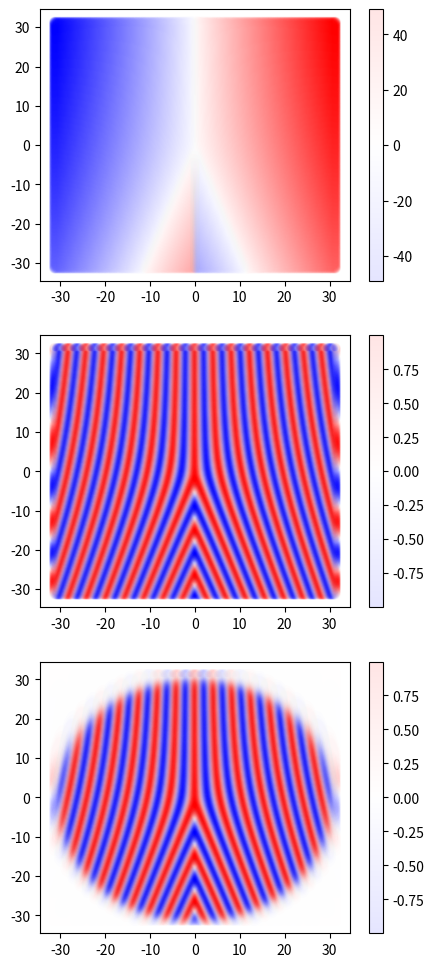
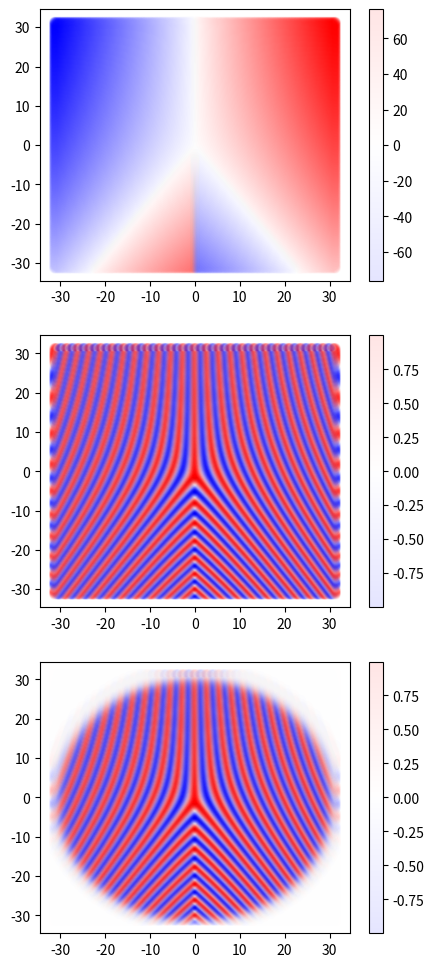
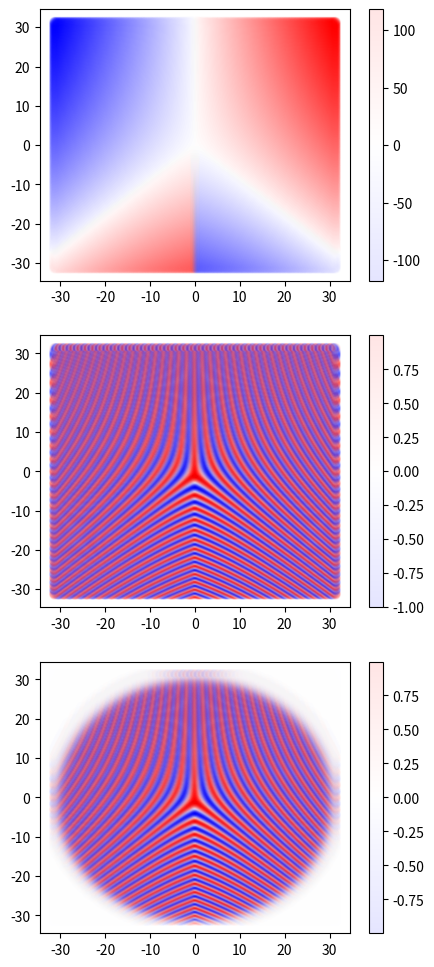
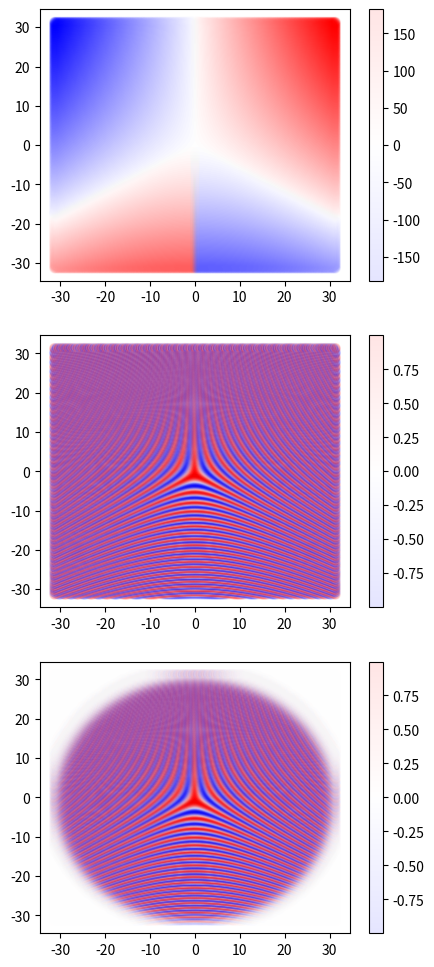
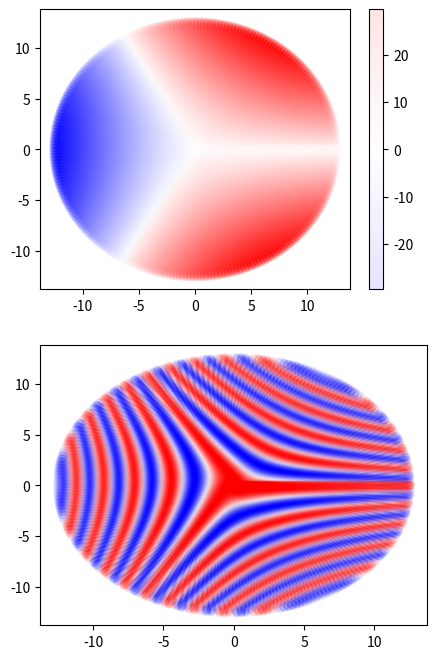

Here is the Python script that generated these plots, in order:
import numpy as np
import matplotlib.pyplot as plt


Lx = 20*np.pi
Ly = 20*np.pi
Nx = 256
Ny = 256
x = np.linspace(-Lx/2,Lx/2,Nx)
y = np.linspace(-Ly/2,Ly/2,Ny)
X,Y = np.meshgrid(x,y)
Rscale = .5
beta = .49




### SET 1 ###
angle_fctr = 2.25
theta = (2./angle_fctr)*(np.sqrt(X**2+Y**2))**(angle_fctr/2.)*np.sin((angle_fctr/2.)*np.arctan2(X,Y))
fig, ax = plt.subplots(nrows=3,ncols=1,figsize=(5,12))
im1 = ax[0].scatter(X,Y,c=theta,cmap='bwr',alpha=.1)
plt.colorbar(im1,ax=ax[0])
im2 = ax[1].scatter(X,Y,c=np.cos(theta),cmap='bwr',alpha=.1)
plt.colorbar(im2,ax=ax[1])
R = Rscale*(np.tanh(np.sqrt(Lx**2+Ly**2)*(beta-np.sqrt((X/Lx)**2+(Y/Ly)**2))/2)+1)
im3 = ax[2].scatter(X,Y,c=np.cos(theta)*R,cmap='bwr',alpha=.1)
plt.colorbar(im3, ax=ax[2])
plt.show()


### SET 2 ###
angle_fctr = 2.5
theta = (2./angle_fctr)*(np.sqrt(X**2+Y**2))**(angle_fctr/2.)*np.sin((angle_fctr/2.)*np.arctan2(X,Y))
fig, ax = plt.subplots(nrows=3,ncols=1,figsize=(5,12))
im1 = ax[0].scatter(X,Y,c=theta,cmap='bwr',alpha=.1)
plt.colorbar(im1,ax=ax[0])
im2 = ax[1].scatter(X,Y,c=np.cos(theta),cmap='bwr',alpha=.1)
plt.colorbar(im2,ax=ax[1])
R = Rscale*(np.tanh(np.sqrt(Lx**2+Ly**2)*(beta-np.sqrt((X/Lx)**2+(Y/Ly)**2))/2)+1)
im3 = ax[2].scatter(X,Y,c=np.cos(theta)*R,cmap='bwr',alpha=.1)
plt.colorbar(im3, ax=ax[2])
plt.show()

### SET 3 ###
angle_fctr = 2.75
theta = (2./angle_fctr)*(np.sqrt(X**2+Y**2))**(angle_fctr/2.)*np.sin((angle_fctr/2.)*np.arctan2(X,Y))
fig, ax = plt.subplots(nrows=3,ncols=1,figsize=(5,12))
im1 = ax[0].scatter(X,Y,c=theta,cmap='bwr',alpha=.1)
plt.colorbar(im1,ax=ax[0])
im2 = ax[1].scatter(X,Y,c=np.cos(theta),cmap='bwr',alpha=.1)
plt.colorbar(im2,ax=ax[1])
R = Rscale*(np.tanh(np.sqrt(Lx**2+Ly**2)*(beta-np.sqrt((X/Lx)**2+(Y/Ly)**2))/2)+1)
im3 = ax[2].scatter(X,Y,c=np.cos(theta)*R,cmap='bwr',alpha=.1)
plt.colorbar(im3, ax=ax[2])
plt.show()


### SET 4 ###
angle_fctr = 3.0
theta = (2./angle_fctr)*(np.sqrt(X**2+Y**2))**(angle_fctr/2.)*np.sin((angle_fctr/2.)*np.arctan2(X,Y))
fig, ax = plt.subplots(nrows=3,ncols=1,figsize=(5,12))
im1 = ax[0].scatter(X,Y,c=theta,cmap='bwr',alpha=.1)
plt.colorbar(im1,ax=ax[0])
im2 = ax[1].scatter(X,Y,c=np.cos(theta),cmap='bwr',alpha=.1)
plt.colorbar(im2,ax=ax[1])
R = Rscale*(np.tanh(np.sqrt(Lx**2+Ly**2)*(beta-np.sqrt((X/Lx)**2+(Y/Ly)**2))/2)+1)
im3 = ax[2].scatter(X,Y,c=np.cos(theta)*R,cmap='bwr',alpha=.1)
plt.colorbar(im3, ax=ax[2])
plt.show()




### POLAR COORD STUFF ###
angle_fctr = 3 #default is 3 for equal angles
r = np.linspace(0,np.sqrt(50*np.pi),128)
alpha = np.linspace(0,2*np.pi,256)
R, Alpha = np.meshgrid(r,alpha)
theta = (2./angle_fctr)*(R**(angle_fctr/2.))*np.sin((angle_fctr/2.)*Alpha)
X = R*np.cos(Alpha)
Y = R*np.sin(Alpha)
fig, ax = plt.subplots(nrows=2,ncols=1,figsize=(5,8))
im1 = ax[0].scatter(X,Y,c=theta,cmap='bwr',alpha=.1)
plt.colorbar(im1,ax=ax[0])
im2 = ax[1].scatter(X,Y,c=np.cos(theta),cmap='bwr',alpha=.1)
plt.show()
